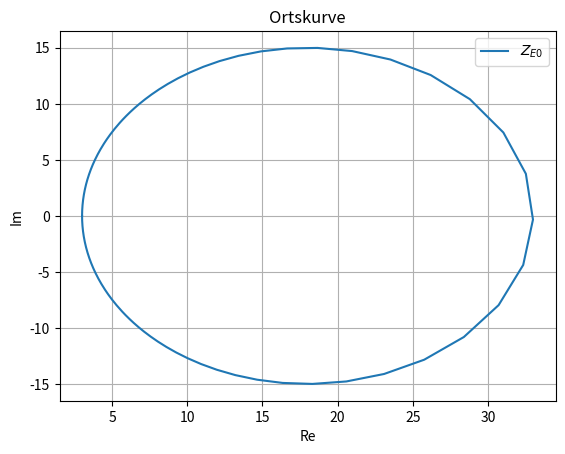
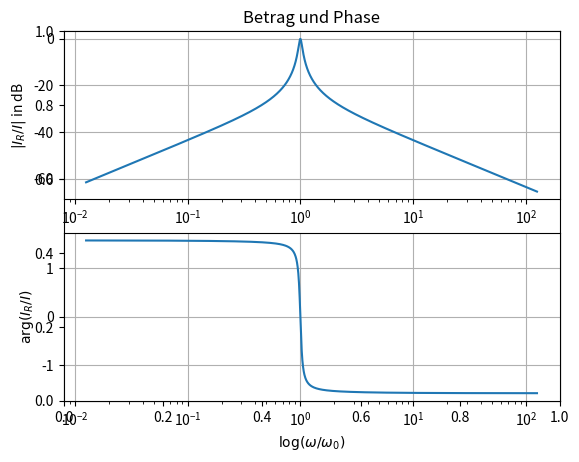
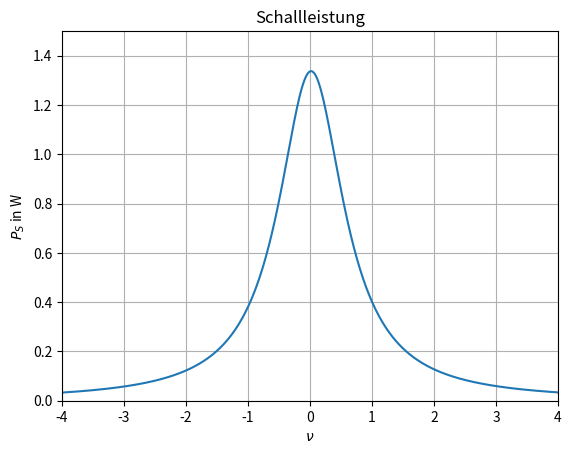

The matplotlib source for these figures, in order:
import numpy as np
import matplotlib.pyplot as plt


# %% Spezifikation
L1 = 200e-6
R1 = 3
C2 = 1000e-6
L2 = 4e-3
R2 = 30

# %% Frequenzvektor
f = np.logspace(0, 4, 2000)
w = 2 * np.pi * f

# %% Impedanzen/Admittanzen
YM = 1j*w*C2 + 1/(1j*w*L2) + 1/R2
ZM = 1/YM

ZE = R1 + 1j*w*L1 + ZM

ZE0 = R1 + ZM


# %% Ortskurve von ZE0(w)
fig1 = plt.figure(1)
plt.title('Ortskurve')
plt.plot(np.real(ZE0), np.imag(ZE0), label=r'$Z_{E0}$')
plt.xlabel('Re')
plt.ylabel('Im')
plt.legend()
plt.grid()
plt.show()


# %% Uebertragungsfunktion
Q = R2/(np.sqrt(L2/C2))  # Guete
print(Q)

w0 = 1/np.sqrt(L2*C2)
print(w0)

v = (w/w0 - w0/w)  # Verstimmung

HI = 1/(1 + 1j*Q*v)
HI_dB = 20*np.log10(np.abs(HI))
w_w0 = w/w0

# %% Betrag und Phase von HI(w/w0)
fig2 = plt.figure(2)
plt.title('Betrag und Phase')
plt.subplot(211)
plt.semilogx(w_w0, HI_dB)
plt.ylabel(r'$|I_R/I|$ in dB' )
plt.grid()
plt.subplot(212)
plt.semilogx(w_w0, np.angle(HI))
plt.xlabel(r'$\log(\omega/\omega_0)$')
plt.ylabel(r'$\arg(I_R/I)$')
plt.grid()
plt.show()


# %% Schallleistung Ps
U0s = 10
Ri = 0.5

Ps = R2 * (U0s**2/2)/(np.abs(ZE + Ri)**2) * 1/(1 + Q**2 * v**2)

fig3 = plt.figure(3)
plt.title(r'Schallleistung')
plt.plot(v, Ps)
plt.xlabel(r'$\nu$')
plt.ylabel(r'$P_S$ in W')
plt.axis([-4, 4, 0, 1.5])
plt.grid()
plt.show()